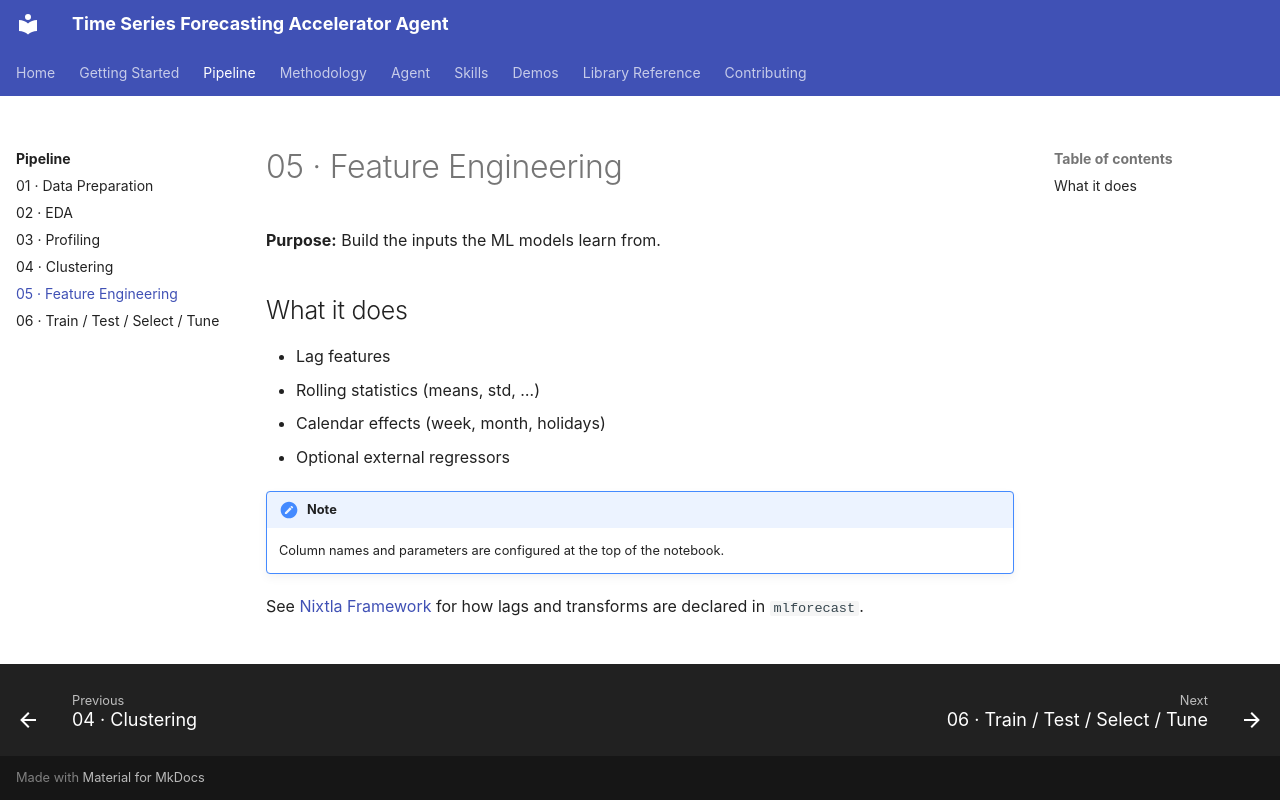

repository: mmbellani/time-series-forecasting-accelerator-agent · page: pipeline/05-feature-engineering/index.html · generator: mkdocs

# 05 · Feature Engineering

**Purpose:** Build the inputs the ML models learn from.

## What it does

- Lag features
- Rolling statistics (means, std, …)
- Calendar effects (week, month, holidays)
- Optional external regressors

!!! note
    Column names and parameters are configured at the top of the notebook.

See [Nixtla Framework](../methodology/nixtla.md) for how lags and transforms are declared in `mlforecast`.
